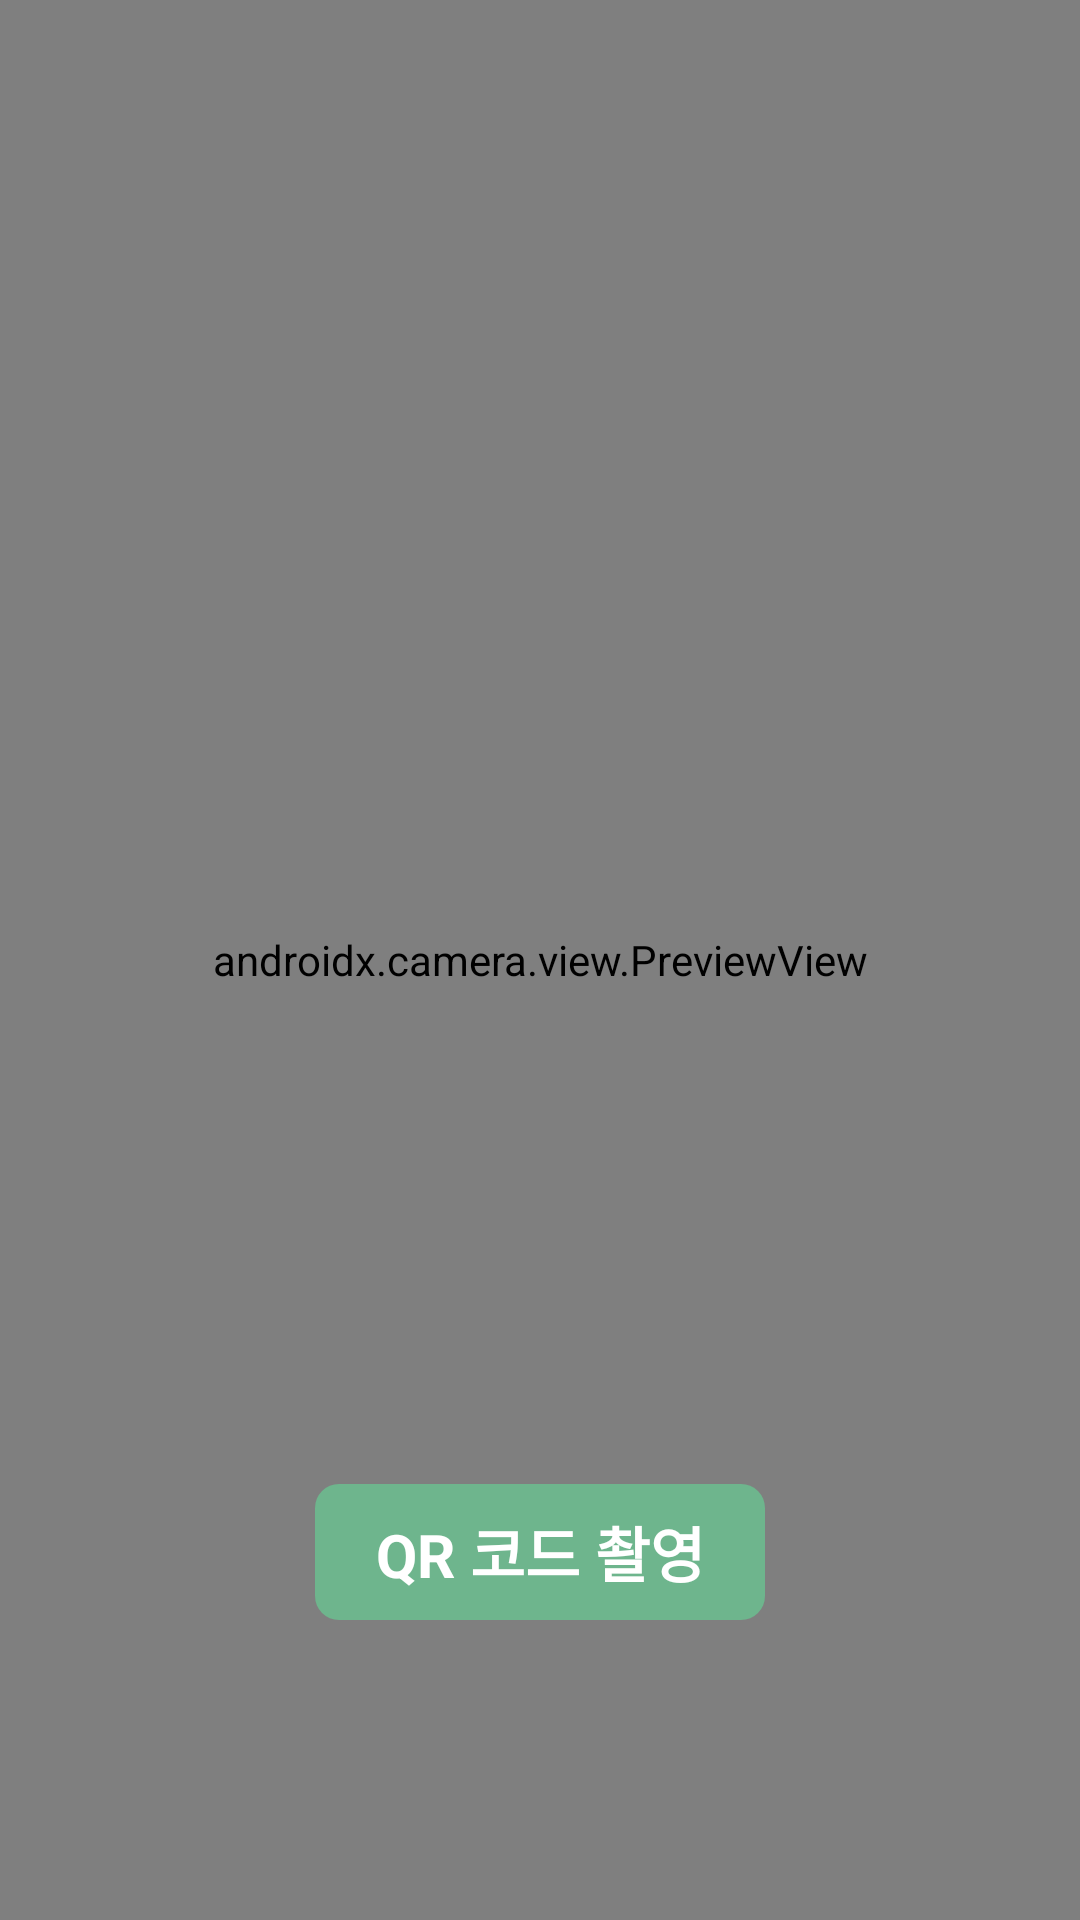

This screen was rendered from an Android layout file. Write that file and the resources it references.
<!-- AndroidManifest.xml: application theme Theme.QrApp -->
<!-- res/layout/fragment_home.xml -->
<?xml version="1.0" encoding="utf-8"?>
<RelativeLayout xmlns:android="http://schemas.android.com/apk/res/android"
    xmlns:app="http://schemas.android.com/apk/res-auto"
    xmlns:tools="http://schemas.android.com/tools"
    android:layout_width="match_parent"
    android:layout_height="match_parent"
    tools:context=".ui.home.HomeFragment">

    <androidx.camera.view.PreviewView
        android:id = "@+id/cameraView"
        android:layout_width="match_parent"
        android:layout_height="match_parent"/>

    <TextView
        android:id="@+id/startQrScanButton"
        android:layout_width="150dp"
        android:layout_height="wrap_content"
        android:textAlignment="center"
        android:textColor="@color/white"
        android:textStyle="bold"
        android:textSize="20sp"
        android:background="@drawable/roundedview"
        android:text="QR 코드 촬영"
        android:layout_centerHorizontal="true"
        android:layout_alignParentBottom="true"
        android:layout_marginBottom="100dp" />

</RelativeLayout>
<!-- resources referenced by this layout -->
<resources>
  <color name="white">#FFFFFFFF</color>
  <!-- drawable roundedview (drawable) -->
  <?xml version="1.0" encoding="utf-8"?>
  <shape xmlns:android="http://schemas.android.com/apk/res/android" android:shape="rectangle">
      <corners android:radius="8dp" />  
      <solid android:color="@color/primary" />  
      <padding android:left="8dp" android:top="8dp" android:right="8dp" android:bottom="8dp" />
  </shape>
  <style name="Theme.QrApp" parent="Theme.MaterialComponents.DayNight.DarkActionBar">
          
          <item name="colorPrimary">@color/purple_500</item>
          <item name="colorPrimaryVariant">@color/purple_700</item>
          <item name="colorOnPrimary">@color/white</item>
          
          <item name="colorSecondary">@color/teal_200</item>
          <item name="colorSecondaryVariant">@color/teal_700</item>
          <item name="colorOnSecondary">@color/black</item>
          
          <item name="android:statusBarColor">?attr/colorPrimaryVariant</item>
          <item name="colorAccent">@color/primary</item>
          <item name="windowActionBar">false</item>
          <item name="windowNoTitle">true</item>
          
      </style>
  <color name="primary">#FF6EB58D</color>
  <color name="purple_500">#FF6200EE</color>
  <color name="purple_700">#FF3700B3</color>
  <color name="teal_200">#FF03DAC5</color>
  <color name="teal_700">#FF018786</color>
  <color name="black">#FF000000</color>
</resources>
